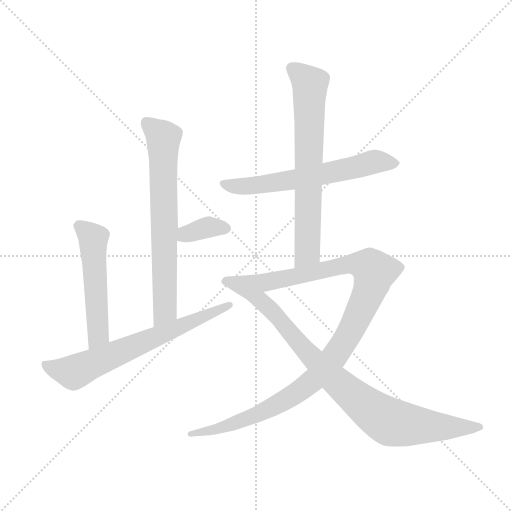
t = 0.00 s
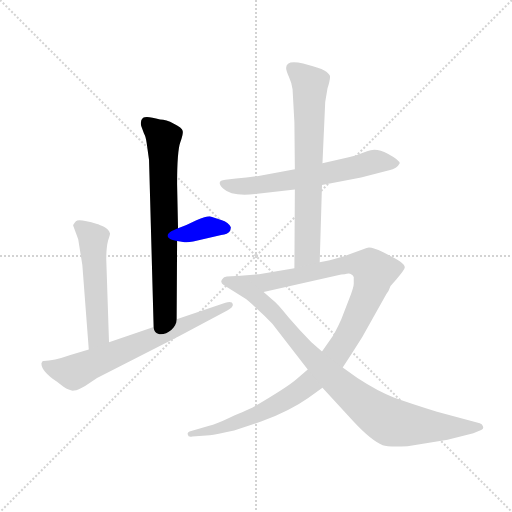
t = 1.36 s
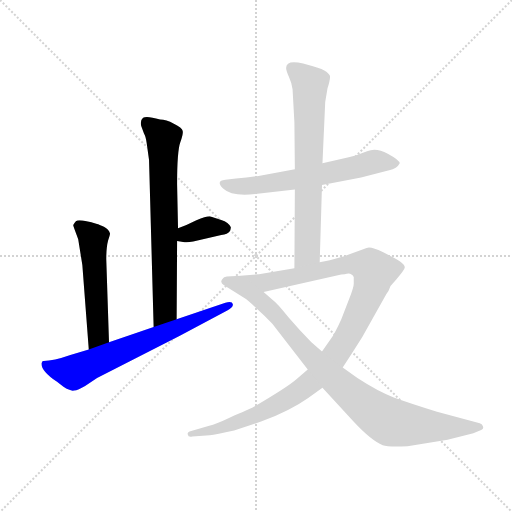
t = 2.72 s
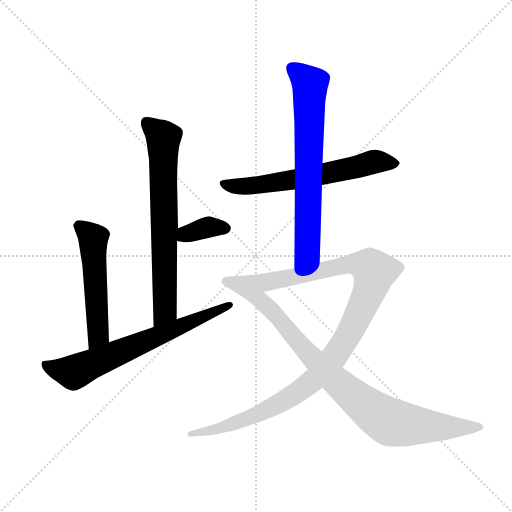
t = 4.08 s
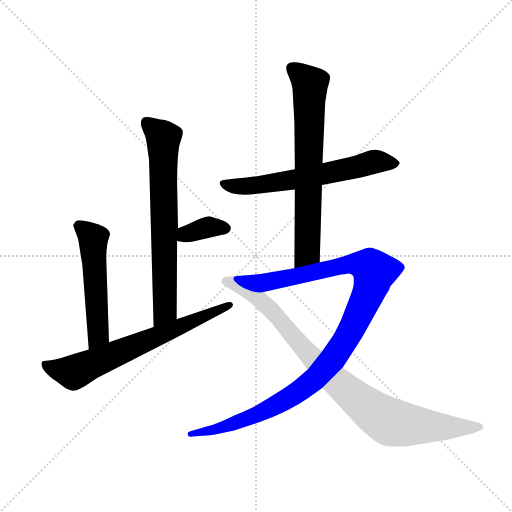
t = 5.44 s
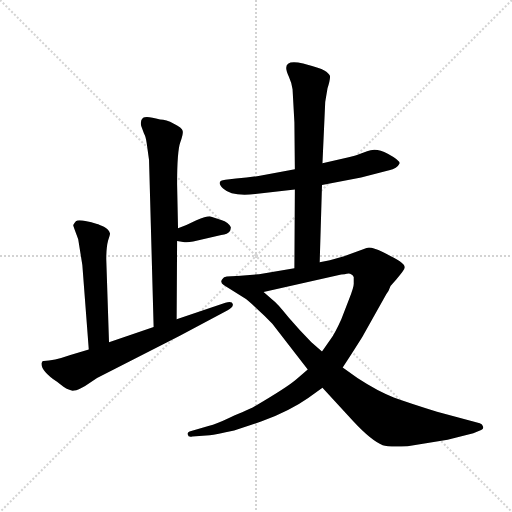
t = 6.80 s

The animated SVG that drew these frames (rendered in a browser with its animation timeline set to each time). Animation: 8 CSS @keyframes rules; one cycle of 6.80 s.

<svg version="1.1" viewBox="0 0 1024 1024" xmlns="http://www.w3.org/2000/svg">
  <g stroke="lightgray" stroke-dasharray="1,1" stroke-width="1" transform="scale(4, 4)">
    <line x1="0" y1="0" x2="256" y2="256"></line>
    <line x1="256" y1="0" x2="0" y2="256"></line>
    <line x1="128" y1="0" x2="128" y2="256"></line>
    <line x1="0" y1="128" x2="256" y2="128"></line>
  </g>
  <g transform="scale(0.92, -0.92) translate(60, -850)">
    <style type="text/css">
      
        @keyframes keyframes0 {
          from {
            stroke: blue;
            stroke-dashoffset: 717;
            stroke-width: 128;
          }
          70% {
            animation-timing-function: step-end;
            stroke: blue;
            stroke-dashoffset: 0;
            stroke-width: 128;
          }
          to {
            stroke: black;
            stroke-width: 1024;
          }
        }
        #make-me-a-hanzi-animation-0 {
          animation: keyframes0 0.83349609375s both;
          animation-delay: 0s;
          animation-timing-function: linear;
        }
      
        @keyframes keyframes1 {
          from {
            stroke: blue;
            stroke-dashoffset: 359;
            stroke-width: 128;
          }
          54% {
            animation-timing-function: step-end;
            stroke: blue;
            stroke-dashoffset: 0;
            stroke-width: 128;
          }
          to {
            stroke: black;
            stroke-width: 1024;
          }
        }
        #make-me-a-hanzi-animation-1 {
          animation: keyframes1 0.5421549479166666s both;
          animation-delay: 0.83349609375s;
          animation-timing-function: linear;
        }
      
        @keyframes keyframes2 {
          from {
            stroke: blue;
            stroke-dashoffset: 534;
            stroke-width: 128;
          }
          63% {
            animation-timing-function: step-end;
            stroke: blue;
            stroke-dashoffset: 0;
            stroke-width: 128;
          }
          to {
            stroke: black;
            stroke-width: 1024;
          }
        }
        #make-me-a-hanzi-animation-2 {
          animation: keyframes2 0.6845703125s both;
          animation-delay: 1.3756510416666665s;
          animation-timing-function: linear;
        }
      
        @keyframes keyframes3 {
          from {
            stroke: blue;
            stroke-dashoffset: 691;
            stroke-width: 128;
          }
          69% {
            animation-timing-function: step-end;
            stroke: blue;
            stroke-dashoffset: 0;
            stroke-width: 128;
          }
          to {
            stroke: black;
            stroke-width: 1024;
          }
        }
        #make-me-a-hanzi-animation-3 {
          animation: keyframes3 0.8123372395833334s both;
          animation-delay: 2.0602213541666665s;
          animation-timing-function: linear;
        }
      
        @keyframes keyframes4 {
          from {
            stroke: blue;
            stroke-dashoffset: 635;
            stroke-width: 128;
          }
          67% {
            animation-timing-function: step-end;
            stroke: blue;
            stroke-dashoffset: 0;
            stroke-width: 128;
          }
          to {
            stroke: black;
            stroke-width: 1024;
          }
        }
        #make-me-a-hanzi-animation-4 {
          animation: keyframes4 0.7667643229166666s both;
          animation-delay: 2.87255859375s;
          animation-timing-function: linear;
        }
      
        @keyframes keyframes5 {
          from {
            stroke: blue;
            stroke-dashoffset: 709;
            stroke-width: 128;
          }
          70% {
            animation-timing-function: step-end;
            stroke: blue;
            stroke-dashoffset: 0;
            stroke-width: 128;
          }
          to {
            stroke: black;
            stroke-width: 1024;
          }
        }
        #make-me-a-hanzi-animation-5 {
          animation: keyframes5 0.8269856770833334s both;
          animation-delay: 3.6393229166666665s;
          animation-timing-function: linear;
        }
      
        @keyframes keyframes6 {
          from {
            stroke: blue;
            stroke-dashoffset: 1127;
            stroke-width: 128;
          }
          79% {
            animation-timing-function: step-end;
            stroke: blue;
            stroke-dashoffset: 0;
            stroke-width: 128;
          }
          to {
            stroke: black;
            stroke-width: 1024;
          }
        }
        #make-me-a-hanzi-animation-6 {
          animation: keyframes6 1.1671549479166667s both;
          animation-delay: 4.46630859375s;
          animation-timing-function: linear;
        }
      
        @keyframes keyframes7 {
          from {
            stroke: blue;
            stroke-dashoffset: 924;
            stroke-width: 128;
          }
          75% {
            animation-timing-function: step-end;
            stroke: blue;
            stroke-dashoffset: 0;
            stroke-width: 128;
          }
          to {
            stroke: black;
            stroke-width: 1024;
          }
        }
        #make-me-a-hanzi-animation-7 {
          animation: keyframes7 1.001953125s both;
          animation-delay: 5.633463541666667s;
          animation-timing-function: linear;
        }
      
    </style>
    
      <path d="M 259 538 L 264 502 L 274 139 C 275 109 324 126 324 156 L 325 326 L 327 354 L 325 450 Q 325 522 332 541 Q 339 560 337 566 Q 336 572 318 581 Q 301 590 288 590 Q 259 599 251 594 Q 244 588 247 576 L 253 560 Q 257 554 259 538 Z" fill="lightgray"></path>
    
      <path d="M 325 326 L 338 324 Q 346 322 360 325 L 421 339 Q 435 341 440 348 Q 442 353 442 356 Q 437 367 421 372 L 396 380 Q 387 380 367 371 Q 348 361 327 354 C 299 344 295 331 325 326 Z" fill="lightgray"></path>
    
      <path d="M 177 106 L 171 287 Q 171 312 175 327 Q 180 342 179 343 Q 177 351 166 357 Q 155 362 151 363 Q 111 375 105 369 Q 99 362 99 360 L 110 330 L 119 274 L 133 90 C 135 60 178 76 177 106 Z" fill="lightgray"></path>
    
      <path d="M 274 139 L 177 106 L 133 90 L 93 78 Q 56 65 35 65 Q 32 66 30 60 Q 30 43 64 20 L 78 9 Q 93 -1 101 1 Q 110 2 125 11 L 151 28 L 331 120 L 434 175 Q 448 182 446 189 Q 445 196 430 192 L 324 156 L 274 139 Z" fill="lightgray"></path>
    
      <path d="M 581 482 L 505 468 Q 482 464 453 462 L 430 459 Q 408 457 425 440 Q 444 422 495 428 L 581 438 L 640 448 L 725 464 L 786 480 Q 803 483 809 495 Q 809 502 783 516 Q 757 530 738 521 L 713 512 Q 700 508 679 504 L 641 495 L 581 482 Z" fill="lightgray"></path>
    
      <path d="M 641 495 L 647 628 L 652 658 Q 659 680 657 686 Q 655 691 645 697 Q 636 702 599 712 Q 562 721 562 702 Q 562 696 568 683 Q 574 670 576 656 L 580 584 L 581 482 L 581 438 L 580 267 C 580 237 634 250 635 280 L 640 448 L 641 495 Z" fill="lightgray"></path>
    
      <path d="M 580 267 L 503 254 L 456 250 C 426 247 484 208 513 215 L 677 252 Q 681 254 689 254 Q 700 257 703 254 Q 706 254 709 248 L 709 235 Q 710 227 699 200 L 682 156 Q 668 125 659 113 L 640 86 L 609 47 L 585 26 Q 566 9 491 -35 Q 482 -40 439 -58 Q 412 -71 393 -76 L 352 -88 Q 347 -90 348 -94 Q 349 -101 358 -99 L 396 -96 Q 409 -95 449 -86 L 509 -66 Q 572 -42 610 -15 L 641 7 L 685 51 L 696 68 Q 730 121 730 122 L 780 211 Q 785 216 789 228 L 801 242 Q 820 264 820 269 Q 820 274 809 282 Q 798 289 772 302 Q 746 315 737 311 L 688 293 L 657 284 L 635 280 L 580 267 Z" fill="lightgray"></path>
    
      <path d="M 456 250 Q 426 250 425 245 Q 416 237 427 230 L 473 201 Q 476 200 495 182 Q 515 164 532 146 L 609 47 L 641 7 L 708 -66 Q 747 -108 772 -118 Q 784 -122 826 -120 L 913 -106 L 969 -92 L 986 -85 Q 992 -82 990 -77 Q 989 -72 983 -70 L 890 -45 Q 829 -26 796 -14 Q 763 -2 717 28 L 685 51 L 640 86 L 617 106 Q 590 133 568 159 Q 543 191 533 198 L 513 215 C 490 234 471 251 456 250 Z" fill="lightgray"></path>
    
    
      <clipPath id="make-me-a-hanzi-clip-0">
        <path d="M 259 538 L 264 502 L 274 139 C 275 109 324 126 324 156 L 325 326 L 327 354 L 325 450 Q 325 522 332 541 Q 339 560 337 566 Q 336 572 318 581 Q 301 590 288 590 Q 259 599 251 594 Q 244 588 247 576 L 253 560 Q 257 554 259 538 Z"></path>
      </clipPath>
      <path clip-path="url(#make-me-a-hanzi-clip-0)" d="M 257 585 L 295 547 L 298 172 L 278 147" fill="none" id="make-me-a-hanzi-animation-0" stroke-dasharray="589 1178" stroke-linecap="round"></path>
    
      <clipPath id="make-me-a-hanzi-clip-1">
        <path d="M 325 326 L 338 324 Q 346 322 360 325 L 421 339 Q 435 341 440 348 Q 442 353 442 356 Q 437 367 421 372 L 396 380 Q 387 380 367 371 Q 348 361 327 354 C 299 344 295 331 325 326 Z"></path>
      </clipPath>
      <path clip-path="url(#make-me-a-hanzi-clip-1)" d="M 333 332 L 383 354 L 431 355" fill="none" id="make-me-a-hanzi-animation-1" stroke-dasharray="231 462" stroke-linecap="round"></path>
    
      <clipPath id="make-me-a-hanzi-clip-2">
        <path d="M 177 106 L 171 287 Q 171 312 175 327 Q 180 342 179 343 Q 177 351 166 357 Q 155 362 151 363 Q 111 375 105 369 Q 99 362 99 360 L 110 330 L 119 274 L 133 90 C 135 60 178 76 177 106 Z"></path>
      </clipPath>
      <path clip-path="url(#make-me-a-hanzi-clip-2)" d="M 112 358 L 143 328 L 154 122 L 138 98" fill="none" id="make-me-a-hanzi-animation-2" stroke-dasharray="406 812" stroke-linecap="round"></path>
    
      <clipPath id="make-me-a-hanzi-clip-3">
        <path d="M 274 139 L 177 106 L 133 90 L 93 78 Q 56 65 35 65 Q 32 66 30 60 Q 30 43 64 20 L 78 9 Q 93 -1 101 1 Q 110 2 125 11 L 151 28 L 331 120 L 434 175 Q 448 182 446 189 Q 445 196 430 192 L 324 156 L 274 139 Z"></path>
      </clipPath>
      <path clip-path="url(#make-me-a-hanzi-clip-3)" d="M 38 57 L 100 40 L 440 187" fill="none" id="make-me-a-hanzi-animation-3" stroke-dasharray="563 1126" stroke-linecap="round"></path>
    
      <clipPath id="make-me-a-hanzi-clip-4">
        <path d="M 581 482 L 505 468 Q 482 464 453 462 L 430 459 Q 408 457 425 440 Q 444 422 495 428 L 581 438 L 640 448 L 725 464 L 786 480 Q 803 483 809 495 Q 809 502 783 516 Q 757 530 738 521 L 713 512 Q 700 508 679 504 L 641 495 L 581 482 Z"></path>
      </clipPath>
      <path clip-path="url(#make-me-a-hanzi-clip-4)" d="M 427 450 L 484 445 L 643 471 L 751 498 L 800 494" fill="none" id="make-me-a-hanzi-animation-4" stroke-dasharray="507 1014" stroke-linecap="round"></path>
    
      <clipPath id="make-me-a-hanzi-clip-5">
        <path d="M 641 495 L 647 628 L 652 658 Q 659 680 657 686 Q 655 691 645 697 Q 636 702 599 712 Q 562 721 562 702 Q 562 696 568 683 Q 574 670 576 656 L 580 584 L 581 482 L 581 438 L 580 267 C 580 237 634 250 635 280 L 640 448 L 641 495 Z"></path>
      </clipPath>
      <path clip-path="url(#make-me-a-hanzi-clip-5)" d="M 575 702 L 614 667 L 608 302 L 585 275" fill="none" id="make-me-a-hanzi-animation-5" stroke-dasharray="581 1162" stroke-linecap="round"></path>
    
      <clipPath id="make-me-a-hanzi-clip-6">
        <path d="M 580 267 L 503 254 L 456 250 C 426 247 484 208 513 215 L 677 252 Q 681 254 689 254 Q 700 257 703 254 Q 706 254 709 248 L 709 235 Q 710 227 699 200 L 682 156 Q 668 125 659 113 L 640 86 L 609 47 L 585 26 Q 566 9 491 -35 Q 482 -40 439 -58 Q 412 -71 393 -76 L 352 -88 Q 347 -90 348 -94 Q 349 -101 358 -99 L 396 -96 Q 409 -95 449 -86 L 509 -66 Q 572 -42 610 -15 L 641 7 L 685 51 L 696 68 Q 730 121 730 122 L 780 211 Q 785 216 789 228 L 801 242 Q 820 264 820 269 Q 820 274 809 282 Q 798 289 772 302 Q 746 315 737 311 L 688 293 L 657 284 L 635 280 L 580 267 Z"></path>
      </clipPath>
      <path clip-path="url(#make-me-a-hanzi-clip-6)" d="M 464 250 L 517 236 L 715 277 L 743 270 L 754 259 L 745 222 L 701 128 L 670 79 L 629 30 L 562 -19 L 496 -53 L 421 -81 L 354 -94" fill="none" id="make-me-a-hanzi-animation-6" stroke-dasharray="999 1998" stroke-linecap="round"></path>
    
      <clipPath id="make-me-a-hanzi-clip-7">
        <path d="M 456 250 Q 426 250 425 245 Q 416 237 427 230 L 473 201 Q 476 200 495 182 Q 515 164 532 146 L 609 47 L 641 7 L 708 -66 Q 747 -108 772 -118 Q 784 -122 826 -120 L 913 -106 L 969 -92 L 986 -85 Q 992 -82 990 -77 Q 989 -72 983 -70 L 890 -45 Q 829 -26 796 -14 Q 763 -2 717 28 L 685 51 L 640 86 L 617 106 Q 590 133 568 159 Q 543 191 533 198 L 513 215 C 490 234 471 251 456 250 Z"></path>
      </clipPath>
      <path clip-path="url(#make-me-a-hanzi-clip-7)" d="M 433 238 L 445 238 L 506 197 L 642 49 L 734 -32 L 780 -63 L 841 -75 L 982 -78" fill="none" id="make-me-a-hanzi-animation-7" stroke-dasharray="796 1592" stroke-linecap="round"></path>
    
  </g>
</svg>
